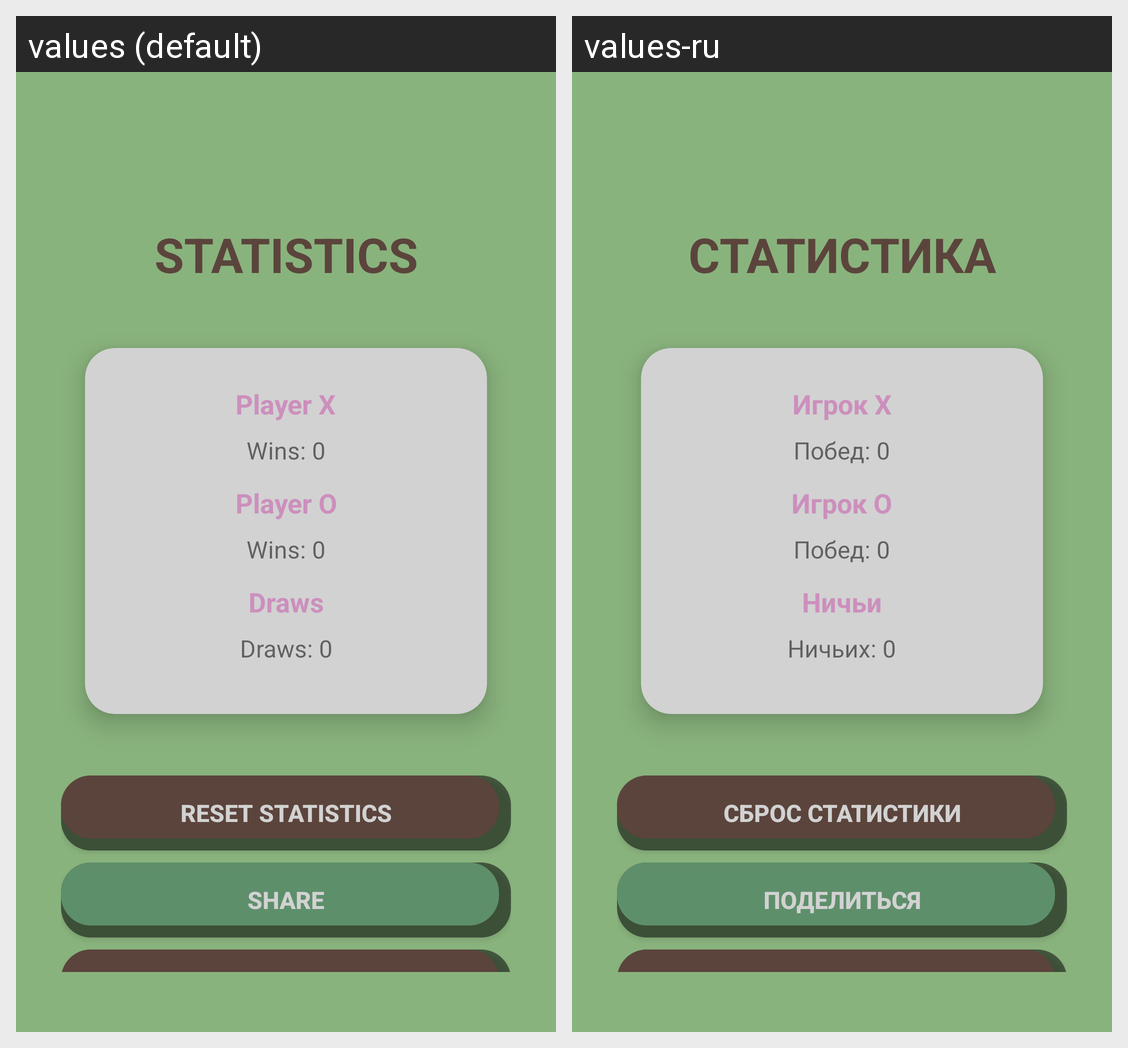

Strings drawn on this Android screen and how each of the app's shown locales translates them:
Android screen res/layout/activity_statistics.xml rendered under 2 locales, left to right: values (default), values-ru. Device: Nexus 5 (rendered at 1080×1920; each locale shown at half size, 540×960, under a caption strip naming it); theme Theme.KrestikiNoliki.
Strings drawn on this screen, with the default value and each locale's value (text and hints the layout hard-codes, and strings that could not be matched under every locale, appear in the picture but are not listed):

statistics
  values: STATISTICS
  values-ru: СТАТИСТИКА

player_x
  values: Player X
  values-ru: Игрок X

x_wins_default
  values: Wins: 0
  values-ru: Побед: 0

player_o
  values: Player O
  values-ru: Игрок O

o_wins_default
  values: Wins: 0
  values-ru: Побед: 0

draws
  values: Draws
  values-ru: Ничьи

draws_default
  values: Draws: 0
  values-ru: Ничьих: 0

reset_stats
  values: Reset Statistics
  values-ru: Сброс статистики

share
  values: Share
  values-ru: Поделиться

back
  values: BACK
  values-ru: НАЗАД
